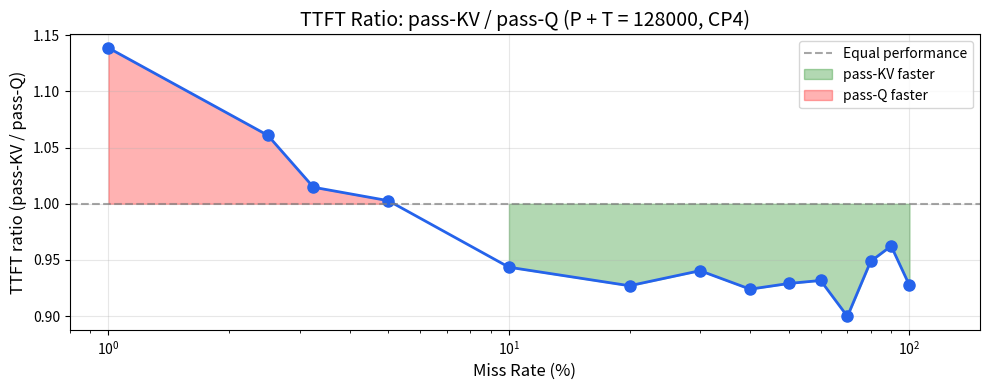

Write Python code to recreate this figure.
#!/usr/bin/env python3
"""
Plot TTFT for pass-KV vs pass-Q varying P and T with P + T = 128000
on 4 CP ranks (CP4).

P: length of existing tokens in the KV cache
T: length of new tokens
"""

import matplotlib.pyplot as plt
import numpy as np

# Data from Table 4
data = {
    'P': [126720, 124800, 123840, 121600, 115200, 102400, 89600, 76800, 64000, 51200, 38400, 25600, 12800, 0],
    'T': [1280, 3200, 4160, 6400, 12800, 25600, 38400, 51200, 64000, 76800, 89600, 102400, 115200, 128000],
    'miss_rate': [1.00, 2.50, 3.25, 5.00, 10.00, 20.00, 30.00, 40.00, 50.00, 60.00, 70.00, 80.00, 90.00, 100.00],
    'pass_kv': [1023.39, 1110.18, 1298.92, 1305.56, 2080.67, 3353.02, 4629.23, 5745.08, 6845.21, 7890.35, 8697.27, 10105.78, 11136.4, 11462.15],
    'pass_q': [898.71, 1046.43, 1280.1, 1302.01, 2205.27, 3617.02, 4922.52, 6217.83, 7367.99, 8468.66, 9666.62, 10652.39, 11571.62, 12360.57],
}

miss_rate = np.array(data['miss_rate'])
pass_kv = np.array(data['pass_kv'])
pass_q = np.array(data['pass_q'])

# Compute ratio
ratio = pass_kv / pass_q

# Create figure (wider and shorter)
plt.switch_backend('Agg')  # Non-interactive backend
fig, ax = plt.subplots(figsize=(10, 4))

# Plot ratio
ax.plot(miss_rate, ratio, 'o-', linewidth=2, markersize=8, color='#2563eb')

# Add horizontal line at ratio = 1 (where they are equal)
ax.axhline(y=1, color='gray', linestyle='--', alpha=0.7, label='Equal performance')

# Styling
ax.set_xlabel('Miss Rate (%)', fontsize=12)
ax.set_ylabel('TTFT ratio (pass-KV / pass-Q)', fontsize=12)
ax.set_title('TTFT Ratio: pass-KV / pass-Q (P + T = 128000, CP4)', fontsize=14)
ax.legend(fontsize=11, loc='upper right')
ax.grid(True, alpha=0.3)

# Set axis limits and log scale for x-axis
ax.set_xscale('log')
ax.set_xlim(0.8, 150)

# Fill regions to show which is better
ax.fill_between(miss_rate, ratio, 1, where=(ratio < 1), alpha=0.3, color='green', label='pass-KV faster')
ax.fill_between(miss_rate, ratio, 1, where=(ratio > 1), alpha=0.3, color='red', label='pass-Q faster')
ax.legend(fontsize=10, loc='upper right')

plt.tight_layout()
plt.savefig('ttft_comparison.png', dpi=150, bbox_inches='tight')
plt.savefig('ttft_comparison.pdf', dpi=300, bbox_inches='tight')
print("Saved ttft_comparison.pdf")

